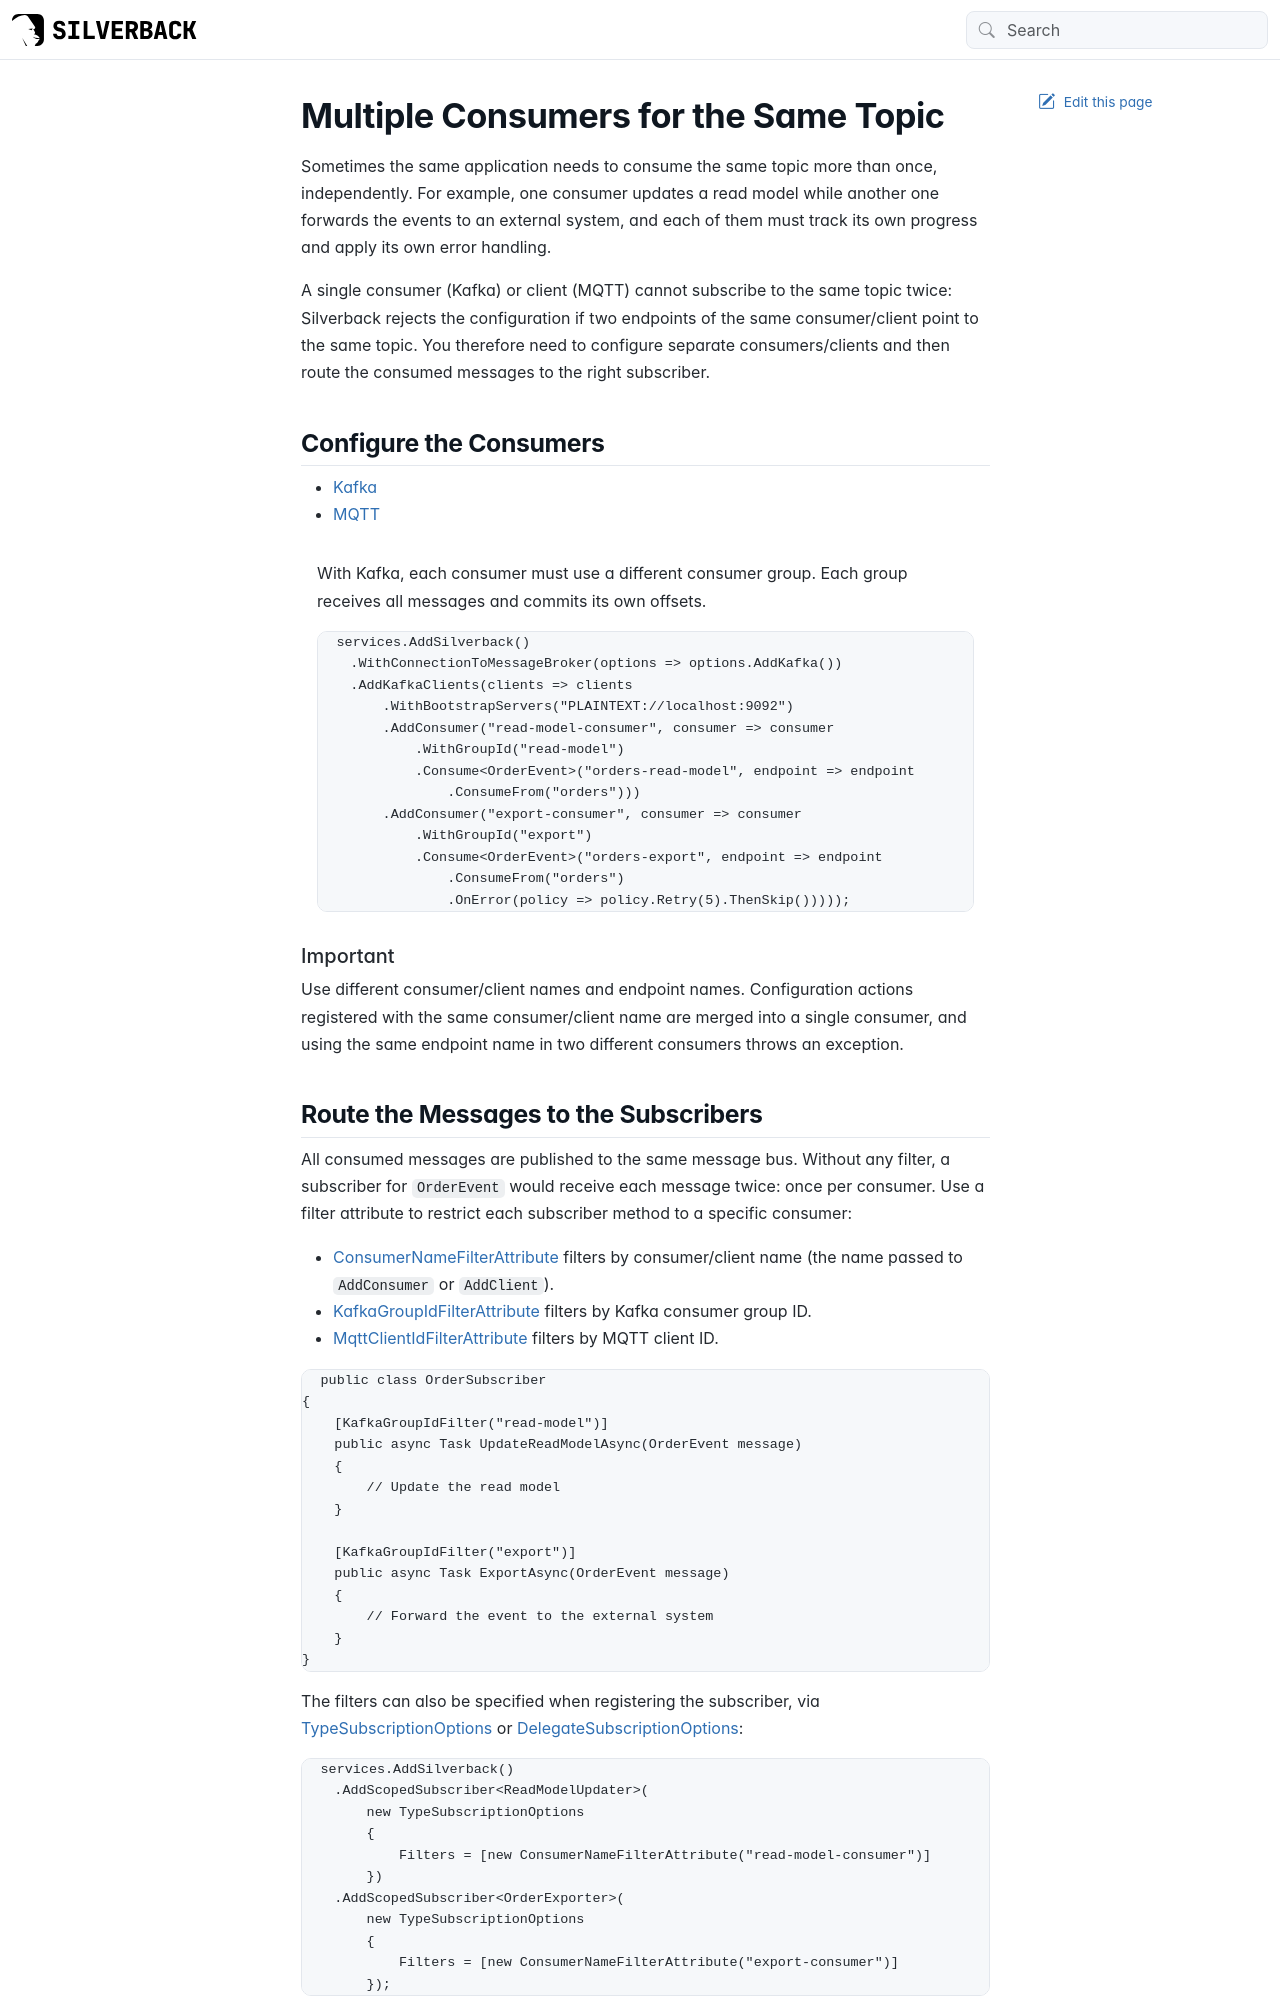

repository: BEagle1984/silverback · page: guides/practical/multiple-consumers.html · generator: jekyll

---
uid: multiple-consumers
---

# Multiple Consumers for the Same Topic

Sometimes the same application needs to consume the same topic more than once, independently. For example, one consumer updates a read model while another one forwards the events to an external system, and each of them must track its own progress and apply its own error handling.

A single consumer (Kafka) or client (MQTT) cannot subscribe to the same topic twice: Silverback rejects the configuration if two endpoints of the same consumer/client point to the same topic. You therefore need to configure separate consumers/clients and then route the consumed messages to the right subscriber.

## Configure the Consumers

# [Kafka](#tab/kafka)
With Kafka, each consumer must use a different consumer group. Each group receives all messages and commits its own offsets.

```csharp
services.AddSilverback()
    .WithConnectionToMessageBroker(options => options.AddKafka())
    .AddKafkaClients(clients => clients
        .WithBootstrapServers("PLAINTEXT://localhost:9092")
        .AddConsumer("read-model-consumer", consumer => consumer
            .WithGroupId("read-model")
            .Consume<OrderEvent>("orders-read-model", endpoint => endpoint
                .ConsumeFrom("orders")))
        .AddConsumer("export-consumer", consumer => consumer
            .WithGroupId("export")
            .Consume<OrderEvent>("orders-export", endpoint => endpoint
                .ConsumeFrom("orders")
                .OnError(policy => policy.Retry(5).ThenSkip()))));
```
# [MQTT](#tab/mqtt)
With MQTT, each client must use a different client ID. The broker delivers a copy of each message to every client.

```csharp
services.AddSilverback()
    .WithConnectionToMessageBroker(options => options.AddMqtt())
    .AddMqttClients(clients => clients
        .ConnectViaTcp("localhost")
        .AddClient("read-model-client", client => client
            .WithClientId("my-app-read-model")
            .Consume<OrderEvent>("orders-read-model", endpoint => endpoint
                .ConsumeFrom("orders")
                .WithAtLeastOnceQoS()))
        .AddClient("export-client", client => client
            .WithClientId("my-app-export")
            .Consume<OrderEvent>("orders-export", endpoint => endpoint
                .ConsumeFrom("orders")
                .WithAtLeastOnceQoS()
                .OnError(policy => policy.Retry(5).ThenSkip()))));
```
***

> [!Important]
> Use different consumer/client names and endpoint names. Configuration actions registered with the same consumer/client name are merged into a single consumer, and using the same endpoint name in two different consumers throws an exception.
